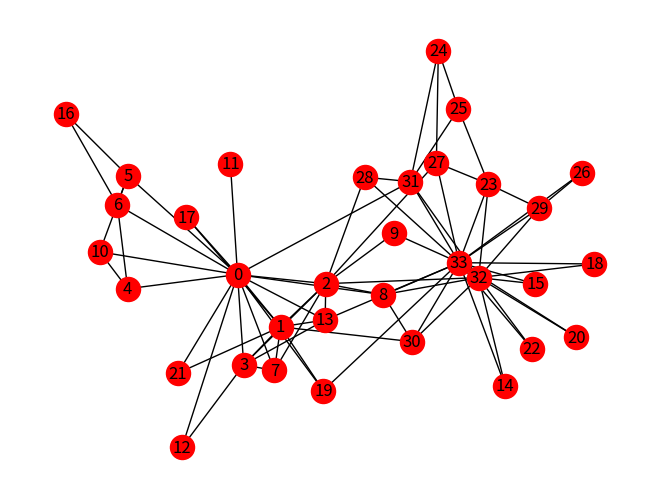
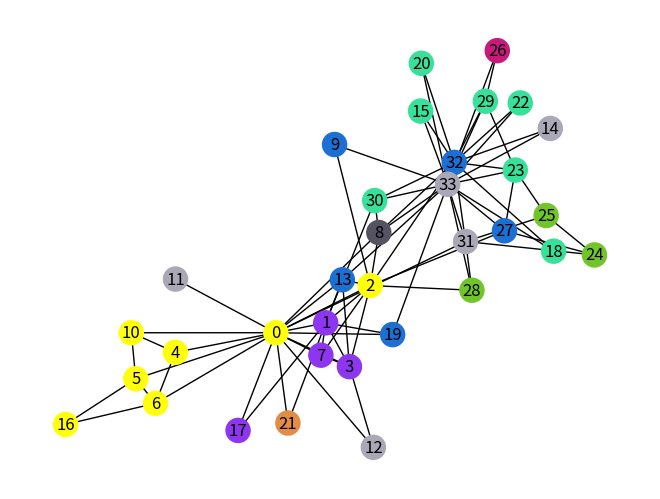

These charts were generated, in order, by the following Python code:

import random
import numpy as np
import networkx as nx
import matplotlib.pyplot as plt
def modularte(G,X):
    N=set()
    Clusters=set(X)
    mod={}
    inOut={}
    for c in Clusters:
        inOut[c]={"in":0,
        "out":0
        }
        mod[c]=0
    for g in G:
        N.update(g)
    for i in range(len(X)-1):
        for j in range(i+1,len(X)):
            if(X[i]==X[j]):
                if(j in G[i]):
                    inOut[X[i]]["in"]+=1
                else:
                    inOut[X[i]]["out"]+=1
    m=0
    for g in G:
        for g2 in g:
            m=m+1
    
    for j in inOut:
        mod[j]=(inOut[j]["in"]/m)-pow(((inOut[j]["out"]+inOut[j]["in"])/m),2)
    modularité=0
    for mo in mod:
        modularité+=mod[mo]
    return modularité
        
def sig(x):
    return 1/(1 + np.exp(-x))
def particule(G,R,Pbest,Gbest,X,V):
    x=X[:]
    omega=random.random()
    c1=1.494
    c2=1.494
    r1=random.random()
    r2=random.random()
    
    temp1=[]
    temp2=[]
    for i in range(len(X)):
        temp1.append(X[i]^Pbest[i])
        if(temp1[i]!=0):
            temp1[i]=1
        temp2.append(X[i]^Gbest[i])
        if(temp2[i]!=0):
            temp2[i]=1
        temp3=omega*V[i]+c1*r1*temp1[i]+c2*r2*temp2[i]
        randomNumber=random.random()
        if(randomNumber<sig(temp3)):
            V[i]=1
        else:
            V[i]=0
        C=set(X)
        
        Clusters={}
        for c in C:
            Clusters[c]=0
        if(V[i]==1):
            for k in range(len(G[i])):
                h=X[G[i][k]]
                Clusters[h]=Clusters[h]+1
            max=-1
            imax=-1
            for c in Clusters:
                
                if(Clusters[c]>max):
                    max=Clusters[c]
                    imax=c
            x[i]=imax
    if(modularte(G,x)>modularte(G,Pbest)):
        print("une meilleur position personelle a été trouver : ", x)
        print("old p mod:",modularte(G,Pbest))
        print("new p mod:",modularte(G,x))
        Pbest=x[:]
    if(modularte(G,x)>modularte(G,Gbest)):
        print("une meilleur position Global a été trouver : ", x)
        print("old G mod:",modularte(G,Gbest))
        print("new G mod:",modularte(G,x))
        Gbest=x[:]
    
    return x,V,Pbest,Gbest
G=[[1,2,3,5],[0,4,6],[0,3,5],[0,2],[1,6],[0,2],[1,4]]
R=[]
Pbest=[2,2,2,1,2,1,7]
Gbest=[1,1,1,1,2,2,2]

X=[1,2,2,4,2,2,7]
V=[0,0,0,0,0,0,0]
""""""
"""G = nx.karate_club_graph()
"""
edgelist= [(1,2),(1,3),(1,4),(1,6),(2,5),(2,7),(3,4),(3,6),(5,7)]
G=nx.from_edgelist(edgelist)
G=nx.karate_club_graph()
Mat=[]
nodes = list(G.nodes)
nodes.sort()
Pbest=[]
Gbest=[]
V=[]
X=[]
for i in range(1000):
    Pbest.append([])
    V.append([])
    X.append([])
    for n in nodes:
        Pbest[i].append(n)
        V[i].append(0)
        X[i].append(random.randint(min(nodes),max(nodes)))
for n in nodes: 
    Mat.append([(n-1) for n in G.neighbors(n)])
    Gbest.append(n)

nx.draw(G,with_labels=True,node_color='r')
plt.show() 

for i in range(20000):
        X[0],V[0],Pbest[0],Gbest=particule(Mat,R,Pbest[0],Gbest,X[0],V[0])

colors=[]
clusters=[i for i in set(Pbest[0])]

step=int(16777215/len(clusters))

for x in Pbest[0]:
    colors.append(str(hex(((clusters.index(x)+1)*step)-500)[2:]))
for i in range(len(colors)):
    for j in range(6-len(colors[i])):
        colors[i]="0"+colors[i]
    colors[i]="#"+colors[i]
temp=colors[4]
print(Gbest)
nx.draw(G,node_color=colors,with_labels=True)


plt.show() 
